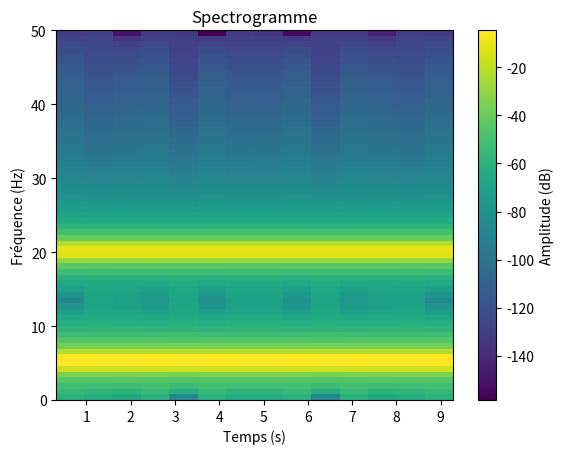

This chart was generated by the following Python code:
import matplotlib.pyplot as plt
import numpy as np

# Exemple : Signal synthétique avec deux fréquences
fs = 100  # Fréquence d'échantillonnage (Hz)
t = np.linspace(0, 10, fs*10)  # 10 secondes
signal = np.sin(2 * np.pi * 5 * t) + 0.5 * np.sin(2 * np.pi * 20 * t)  # 5 Hz et 20 Hz

# Calcul du spectrogramme
Pxx, freqs, bins, im = plt.specgram(signal, NFFT=128, Fs=fs, noverlap=64, cmap='viridis')

# Ajout de labels
plt.title("Spectrogramme")
plt.xlabel("Temps (s)")
plt.ylabel("Fréquence (Hz)")
plt.colorbar(label="Amplitude (dB)")

# Afficher le spectrogramme
plt.show()
